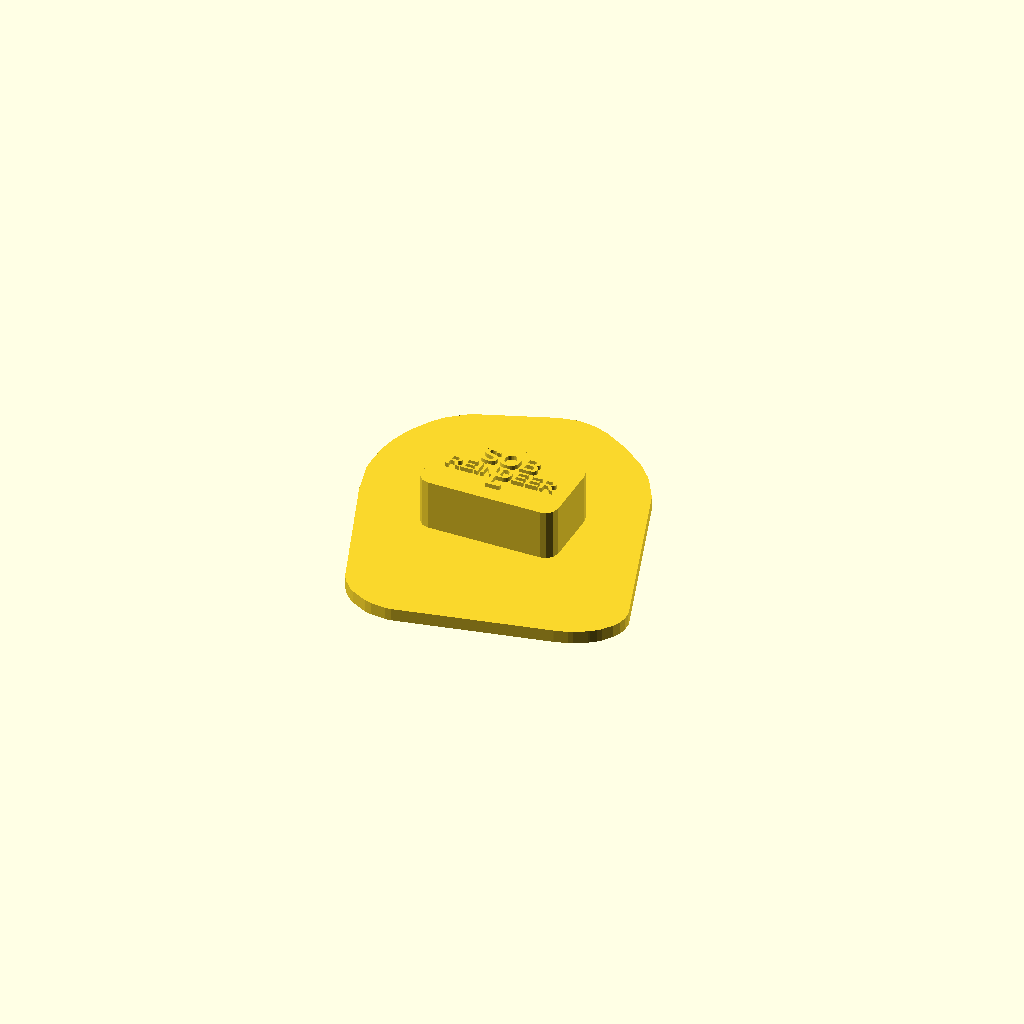
Cell 1 — every parameter at its default value.
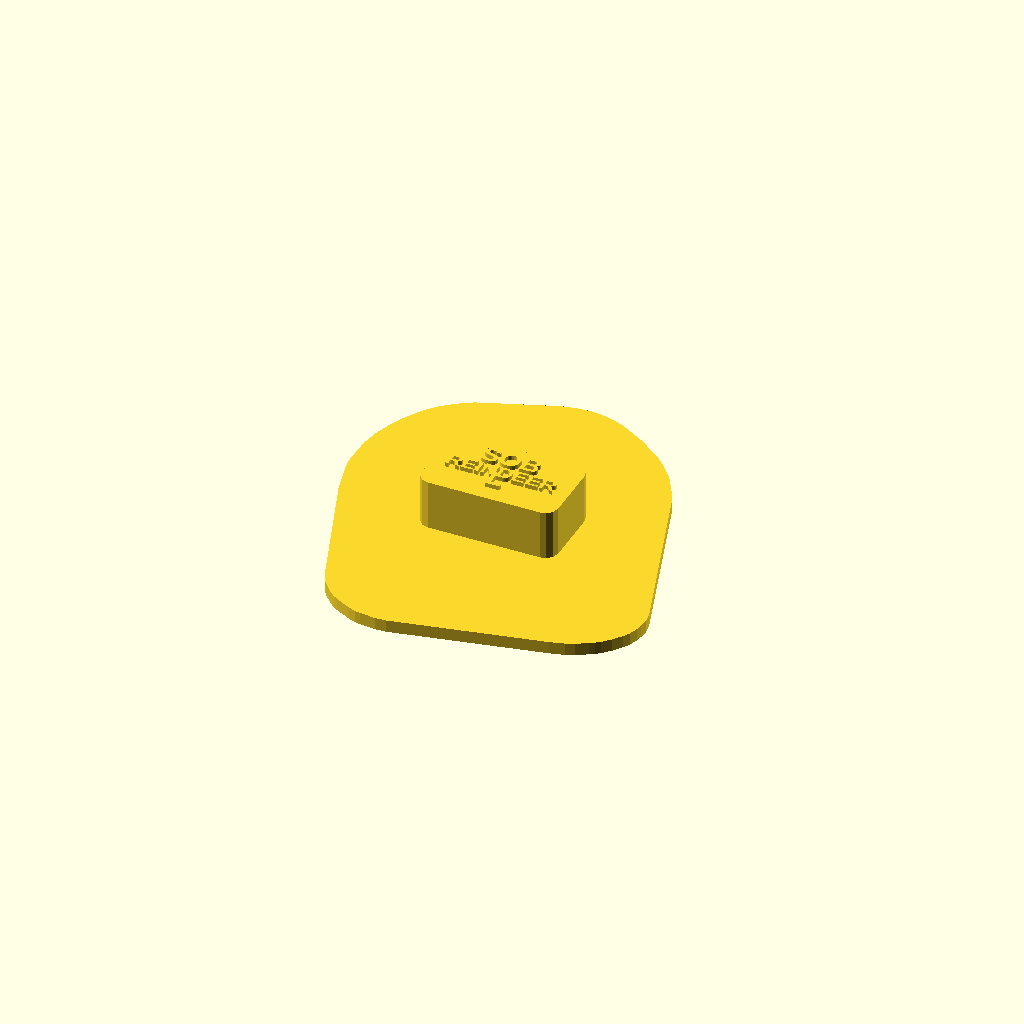
Cell 2 — base_margin set to 12, the other parameters unchanged.
One fixed orthographic camera (rotation 55°, 0°, 25°; colour scheme Cornfield) for every cell.
The OpenSCAD source (Animals-Zvirata/Reindeer-Sob/reindeer_stamp.scad):
// Paw/hoof stamp - generated by Scripts-Skripty/generate_stamp.py
// Params: params.json in the same directory as this file.

base_margin = 6.00;
base_shape  = "hull";  // "ellipse" or "circle"
base_rx     = 55.63;  // ellipse half-axes incl. margin
base_ry     = 60.53;
base_h      = 4.00;
pattern_h   = 6.00;
handle_h    = 16.00;
handle_w    = 44.00;
handle_d    = 26.00;
handle_r    = 4.00;
text_h      = 1.40;
name_cz     = "SOB";
name_en     = "REINDEER";
side        = "L";  // "L" or "R"

module footprint() {  // full outline (base plate)
    polygon([[25.07, -21.69], [18.46, -23.91], [12.73, -24.08], [10.77, -23.54], [7.12, -21.49], [5.46, -19.43], [5.04, -16.66], [5.63, -13.60], [11.89, -2.44], [13.30, 1.57], [13.89, 7.16], [13.53, 11.03], [10.42, 22.08], [10.00, 22.33], [10.24, 22.75], [9.10, 24.24], [9.34, 24.67], [8.29, 25.82], [7.82, 27.50], [6.87, 28.31], [4.12, 32.96], [-0.69, 38.48], [-4.07, 41.51], [-8.98, 44.83], [-7.80, 46.43], [-5.64, 47.75], [-5.21, 47.51], [-4.97, 47.94], [-0.86, 48.74], [2.87, 48.34], [6.45, 47.17], [13.53, 43.20], [20.87, 37.67], [25.05, 33.06], [29.23, 25.92], [33.98, 10.27], [35.05, 2.61], [34.85, 0.75], [35.28, 0.51], [35.33, -9.96], [34.35, -14.21], [32.21, -17.52], [28.66, -20.32]]);
    polygon([[-24.94, 40.53], [-26.66, 34.44], [-27.99, 25.03], [-27.68, 20.06], [-28.07, 18.86], [-27.64, 18.62], [-27.42, 13.99], [-25.54, 7.29], [-24.02, 4.46], [-21.41, 1.58], [-12.17, -5.59], [-6.26, -11.16], [-4.41, -13.89], [-3.19, -18.25], [-3.78, -21.30], [-5.34, -24.09], [-7.55, -26.52], [-11.20, -28.99], [-11.63, -28.75], [-11.87, -29.18], [-15.31, -29.78], [-18.27, -29.53], [-22.68, -27.33], [-26.06, -24.31], [-29.30, -20.52], [-33.90, -13.14], [-33.66, -12.71], [-34.71, -11.55], [-37.50, -5.47], [-37.26, -5.04], [-38.87, -1.88], [-41.45, 8.60], [-41.27, 16.96], [-40.39, 21.55], [-38.60, 26.75], [-35.10, 32.97], [-32.65, 35.83], [-28.19, 39.25]]);
    polygon([[-7.34, -47.24], [-8.27, -48.41], [-9.71, -48.45], [-11.62, -49.35], [-16.45, -48.90], [-21.29, -46.46], [-23.91, -43.58], [-23.66, -43.15], [-24.19, -42.58], [-20.72, -41.42], [-16.75, -41.39], [-12.93, -42.13], [-6.37, -45.52]]);
    polygon([[47.43, -28.61], [47.29, -29.37], [47.71, -29.61], [47.27, -31.90], [45.04, -34.88], [43.55, -36.02], [39.81, -38.16], [35.79, -39.29], [32.86, -38.48], [31.29, -36.76], [32.61, -34.40], [35.34, -32.54], [43.34, -28.85], [46.69, -27.91]]);
}

module relief() {  // rounded imprint pattern (points down, into the mud)
    hull() {
        translate([0, 0, -0.5])  linear_extrude(1.7) polygon([[25.07, -21.69], [18.46, -23.91], [12.73, -24.08], [10.77, -23.54], [7.12, -21.49], [5.46, -19.43], [5.04, -16.66], [5.63, -13.60], [11.89, -2.44], [13.30, 1.57], [13.89, 7.16], [13.53, 11.03], [10.42, 22.08], [10.00, 22.33], [10.24, 22.75], [9.10, 24.24], [9.34, 24.67], [8.29, 25.82], [7.82, 27.50], [6.87, 28.31], [4.12, 32.96], [-0.69, 38.48], [-4.07, 41.51], [-8.98, 44.83], [-7.80, 46.43], [-5.64, 47.75], [-5.21, 47.51], [-4.97, 47.94], [-0.86, 48.74], [2.87, 48.34], [6.45, 47.17], [13.53, 43.20], [20.87, 37.67], [25.05, 33.06], [29.23, 25.92], [33.98, 10.27], [35.05, 2.61], [34.85, 0.75], [35.28, 0.51], [35.33, -9.96], [34.35, -14.21], [32.21, -17.52], [28.66, -20.32]]);
        translate([0, 0, -0.50])  linear_extrude(0.12) offset(r = -1.07) polygon([[25.07, -21.69], [18.46, -23.91], [12.73, -24.08], [10.77, -23.54], [7.12, -21.49], [5.46, -19.43], [5.04, -16.66], [5.63, -13.60], [11.89, -2.44], [13.30, 1.57], [13.89, 7.16], [13.53, 11.03], [10.42, 22.08], [10.00, 22.33], [10.24, 22.75], [9.10, 24.24], [9.34, 24.67], [8.29, 25.82], [7.82, 27.50], [6.87, 28.31], [4.12, 32.96], [-0.69, 38.48], [-4.07, 41.51], [-8.98, 44.83], [-7.80, 46.43], [-5.64, 47.75], [-5.21, 47.51], [-4.97, 47.94], [-0.86, 48.74], [2.87, 48.34], [6.45, 47.17], [13.53, 43.20], [20.87, 37.67], [25.05, 33.06], [29.23, 25.92], [33.98, 10.27], [35.05, 2.61], [34.85, 0.75], [35.28, 0.51], [35.33, -9.96], [34.35, -14.21], [32.21, -17.52], [28.66, -20.32]]);
        translate([0, 0, -1.00])  linear_extrude(0.12) offset(r = -1.34) polygon([[25.07, -21.69], [18.46, -23.91], [12.73, -24.08], [10.77, -23.54], [7.12, -21.49], [5.46, -19.43], [5.04, -16.66], [5.63, -13.60], [11.89, -2.44], [13.30, 1.57], [13.89, 7.16], [13.53, 11.03], [10.42, 22.08], [10.00, 22.33], [10.24, 22.75], [9.10, 24.24], [9.34, 24.67], [8.29, 25.82], [7.82, 27.50], [6.87, 28.31], [4.12, 32.96], [-0.69, 38.48], [-4.07, 41.51], [-8.98, 44.83], [-7.80, 46.43], [-5.64, 47.75], [-5.21, 47.51], [-4.97, 47.94], [-0.86, 48.74], [2.87, 48.34], [6.45, 47.17], [13.53, 43.20], [20.87, 37.67], [25.05, 33.06], [29.23, 25.92], [33.98, 10.27], [35.05, 2.61], [34.85, 0.75], [35.28, 0.51], [35.33, -9.96], [34.35, -14.21], [32.21, -17.52], [28.66, -20.32]]);
        translate([0, 0, -1.50])  linear_extrude(0.12) offset(r = -1.65) polygon([[25.07, -21.69], [18.46, -23.91], [12.73, -24.08], [10.77, -23.54], [7.12, -21.49], [5.46, -19.43], [5.04, -16.66], [5.63, -13.60], [11.89, -2.44], [13.30, 1.57], [13.89, 7.16], [13.53, 11.03], [10.42, 22.08], [10.00, 22.33], [10.24, 22.75], [9.10, 24.24], [9.34, 24.67], [8.29, 25.82], [7.82, 27.50], [6.87, 28.31], [4.12, 32.96], [-0.69, 38.48], [-4.07, 41.51], [-8.98, 44.83], [-7.80, 46.43], [-5.64, 47.75], [-5.21, 47.51], [-4.97, 47.94], [-0.86, 48.74], [2.87, 48.34], [6.45, 47.17], [13.53, 43.20], [20.87, 37.67], [25.05, 33.06], [29.23, 25.92], [33.98, 10.27], [35.05, 2.61], [34.85, 0.75], [35.28, 0.51], [35.33, -9.96], [34.35, -14.21], [32.21, -17.52], [28.66, -20.32]]);
        translate([0, 0, -2.00])  linear_extrude(0.12) offset(r = -2.00) polygon([[25.07, -21.69], [18.46, -23.91], [12.73, -24.08], [10.77, -23.54], [7.12, -21.49], [5.46, -19.43], [5.04, -16.66], [5.63, -13.60], [11.89, -2.44], [13.30, 1.57], [13.89, 7.16], [13.53, 11.03], [10.42, 22.08], [10.00, 22.33], [10.24, 22.75], [9.10, 24.24], [9.34, 24.67], [8.29, 25.82], [7.82, 27.50], [6.87, 28.31], [4.12, 32.96], [-0.69, 38.48], [-4.07, 41.51], [-8.98, 44.83], [-7.80, 46.43], [-5.64, 47.75], [-5.21, 47.51], [-4.97, 47.94], [-0.86, 48.74], [2.87, 48.34], [6.45, 47.17], [13.53, 43.20], [20.87, 37.67], [25.05, 33.06], [29.23, 25.92], [33.98, 10.27], [35.05, 2.61], [34.85, 0.75], [35.28, 0.51], [35.33, -9.96], [34.35, -14.21], [32.21, -17.52], [28.66, -20.32]]);
        translate([0, 0, -2.50])  linear_extrude(0.12) offset(r = -2.40) polygon([[25.07, -21.69], [18.46, -23.91], [12.73, -24.08], [10.77, -23.54], [7.12, -21.49], [5.46, -19.43], [5.04, -16.66], [5.63, -13.60], [11.89, -2.44], [13.30, 1.57], [13.89, 7.16], [13.53, 11.03], [10.42, 22.08], [10.00, 22.33], [10.24, 22.75], [9.10, 24.24], [9.34, 24.67], [8.29, 25.82], [7.82, 27.50], [6.87, 28.31], [4.12, 32.96], [-0.69, 38.48], [-4.07, 41.51], [-8.98, 44.83], [-7.80, 46.43], [-5.64, 47.75], [-5.21, 47.51], [-4.97, 47.94], [-0.86, 48.74], [2.87, 48.34], [6.45, 47.17], [13.53, 43.20], [20.87, 37.67], [25.05, 33.06], [29.23, 25.92], [33.98, 10.27], [35.05, 2.61], [34.85, 0.75], [35.28, 0.51], [35.33, -9.96], [34.35, -14.21], [32.21, -17.52], [28.66, -20.32]]);
        translate([0, 0, -3.00])  linear_extrude(0.12) offset(r = -2.86) polygon([[25.07, -21.69], [18.46, -23.91], [12.73, -24.08], [10.77, -23.54], [7.12, -21.49], [5.46, -19.43], [5.04, -16.66], [5.63, -13.60], [11.89, -2.44], [13.30, 1.57], [13.89, 7.16], [13.53, 11.03], [10.42, 22.08], [10.00, 22.33], [10.24, 22.75], [9.10, 24.24], [9.34, 24.67], [8.29, 25.82], [7.82, 27.50], [6.87, 28.31], [4.12, 32.96], [-0.69, 38.48], [-4.07, 41.51], [-8.98, 44.83], [-7.80, 46.43], [-5.64, 47.75], [-5.21, 47.51], [-4.97, 47.94], [-0.86, 48.74], [2.87, 48.34], [6.45, 47.17], [13.53, 43.20], [20.87, 37.67], [25.05, 33.06], [29.23, 25.92], [33.98, 10.27], [35.05, 2.61], [34.85, 0.75], [35.28, 0.51], [35.33, -9.96], [34.35, -14.21], [32.21, -17.52], [28.66, -20.32]]);
        translate([0, 0, -3.50])  linear_extrude(0.12) offset(r = -3.39) polygon([[25.07, -21.69], [18.46, -23.91], [12.73, -24.08], [10.77, -23.54], [7.12, -21.49], [5.46, -19.43], [5.04, -16.66], [5.63, -13.60], [11.89, -2.44], [13.30, 1.57], [13.89, 7.16], [13.53, 11.03], [10.42, 22.08], [10.00, 22.33], [10.24, 22.75], [9.10, 24.24], [9.34, 24.67], [8.29, 25.82], [7.82, 27.50], [6.87, 28.31], [4.12, 32.96], [-0.69, 38.48], [-4.07, 41.51], [-8.98, 44.83], [-7.80, 46.43], [-5.64, 47.75], [-5.21, 47.51], [-4.97, 47.94], [-0.86, 48.74], [2.87, 48.34], [6.45, 47.17], [13.53, 43.20], [20.87, 37.67], [25.05, 33.06], [29.23, 25.92], [33.98, 10.27], [35.05, 2.61], [34.85, 0.75], [35.28, 0.51], [35.33, -9.96], [34.35, -14.21], [32.21, -17.52], [28.66, -20.32]]);
        translate([0, 0, -4.00])  linear_extrude(0.12) offset(r = -4.00) polygon([[25.07, -21.69], [18.46, -23.91], [12.73, -24.08], [10.77, -23.54], [7.12, -21.49], [5.46, -19.43], [5.04, -16.66], [5.63, -13.60], [11.89, -2.44], [13.30, 1.57], [13.89, 7.16], [13.53, 11.03], [10.42, 22.08], [10.00, 22.33], [10.24, 22.75], [9.10, 24.24], [9.34, 24.67], [8.29, 25.82], [7.82, 27.50], [6.87, 28.31], [4.12, 32.96], [-0.69, 38.48], [-4.07, 41.51], [-8.98, 44.83], [-7.80, 46.43], [-5.64, 47.75], [-5.21, 47.51], [-4.97, 47.94], [-0.86, 48.74], [2.87, 48.34], [6.45, 47.17], [13.53, 43.20], [20.87, 37.67], [25.05, 33.06], [29.23, 25.92], [33.98, 10.27], [35.05, 2.61], [34.85, 0.75], [35.28, 0.51], [35.33, -9.96], [34.35, -14.21], [32.21, -17.52], [28.66, -20.32]]);
        translate([0, 0, -4.50])  linear_extrude(0.12) offset(r = -4.73) polygon([[25.07, -21.69], [18.46, -23.91], [12.73, -24.08], [10.77, -23.54], [7.12, -21.49], [5.46, -19.43], [5.04, -16.66], [5.63, -13.60], [11.89, -2.44], [13.30, 1.57], [13.89, 7.16], [13.53, 11.03], [10.42, 22.08], [10.00, 22.33], [10.24, 22.75], [9.10, 24.24], [9.34, 24.67], [8.29, 25.82], [7.82, 27.50], [6.87, 28.31], [4.12, 32.96], [-0.69, 38.48], [-4.07, 41.51], [-8.98, 44.83], [-7.80, 46.43], [-5.64, 47.75], [-5.21, 47.51], [-4.97, 47.94], [-0.86, 48.74], [2.87, 48.34], [6.45, 47.17], [13.53, 43.20], [20.87, 37.67], [25.05, 33.06], [29.23, 25.92], [33.98, 10.27], [35.05, 2.61], [34.85, 0.75], [35.28, 0.51], [35.33, -9.96], [34.35, -14.21], [32.21, -17.52], [28.66, -20.32]]);
        translate([0, 0, -5.00])  linear_extrude(0.12) offset(r = -5.64) polygon([[25.07, -21.69], [18.46, -23.91], [12.73, -24.08], [10.77, -23.54], [7.12, -21.49], [5.46, -19.43], [5.04, -16.66], [5.63, -13.60], [11.89, -2.44], [13.30, 1.57], [13.89, 7.16], [13.53, 11.03], [10.42, 22.08], [10.00, 22.33], [10.24, 22.75], [9.10, 24.24], [9.34, 24.67], [8.29, 25.82], [7.82, 27.50], [6.87, 28.31], [4.12, 32.96], [-0.69, 38.48], [-4.07, 41.51], [-8.98, 44.83], [-7.80, 46.43], [-5.64, 47.75], [-5.21, 47.51], [-4.97, 47.94], [-0.86, 48.74], [2.87, 48.34], [6.45, 47.17], [13.53, 43.20], [20.87, 37.67], [25.05, 33.06], [29.23, 25.92], [33.98, 10.27], [35.05, 2.61], [34.85, 0.75], [35.28, 0.51], [35.33, -9.96], [34.35, -14.21], [32.21, -17.52], [28.66, -20.32]]);
        translate([0, 0, -5.50])  linear_extrude(0.12) offset(r = -6.88) polygon([[25.07, -21.69], [18.46, -23.91], [12.73, -24.08], [10.77, -23.54], [7.12, -21.49], [5.46, -19.43], [5.04, -16.66], [5.63, -13.60], [11.89, -2.44], [13.30, 1.57], [13.89, 7.16], [13.53, 11.03], [10.42, 22.08], [10.00, 22.33], [10.24, 22.75], [9.10, 24.24], [9.34, 24.67], [8.29, 25.82], [7.82, 27.50], [6.87, 28.31], [4.12, 32.96], [-0.69, 38.48], [-4.07, 41.51], [-8.98, 44.83], [-7.80, 46.43], [-5.64, 47.75], [-5.21, 47.51], [-4.97, 47.94], [-0.86, 48.74], [2.87, 48.34], [6.45, 47.17], [13.53, 43.20], [20.87, 37.67], [25.05, 33.06], [29.23, 25.92], [33.98, 10.27], [35.05, 2.61], [34.85, 0.75], [35.28, 0.51], [35.33, -9.96], [34.35, -14.21], [32.21, -17.52], [28.66, -20.32]]);
        translate([0, 0, -6.00])  linear_extrude(0.12) offset(r = -10.00) polygon([[25.07, -21.69], [18.46, -23.91], [12.73, -24.08], [10.77, -23.54], [7.12, -21.49], [5.46, -19.43], [5.04, -16.66], [5.63, -13.60], [11.89, -2.44], [13.30, 1.57], [13.89, 7.16], [13.53, 11.03], [10.42, 22.08], [10.00, 22.33], [10.24, 22.75], [9.10, 24.24], [9.34, 24.67], [8.29, 25.82], [7.82, 27.50], [6.87, 28.31], [4.12, 32.96], [-0.69, 38.48], [-4.07, 41.51], [-8.98, 44.83], [-7.80, 46.43], [-5.64, 47.75], [-5.21, 47.51], [-4.97, 47.94], [-0.86, 48.74], [2.87, 48.34], [6.45, 47.17], [13.53, 43.20], [20.87, 37.67], [25.05, 33.06], [29.23, 25.92], [33.98, 10.27], [35.05, 2.61], [34.85, 0.75], [35.28, 0.51], [35.33, -9.96], [34.35, -14.21], [32.21, -17.52], [28.66, -20.32]]);
    }
    hull() {
        translate([0, 0, -0.5])  linear_extrude(1.7) polygon([[-24.94, 40.53], [-26.66, 34.44], [-27.99, 25.03], [-27.68, 20.06], [-28.07, 18.86], [-27.64, 18.62], [-27.42, 13.99], [-25.54, 7.29], [-24.02, 4.46], [-21.41, 1.58], [-12.17, -5.59], [-6.26, -11.16], [-4.41, -13.89], [-3.19, -18.25], [-3.78, -21.30], [-5.34, -24.09], [-7.55, -26.52], [-11.20, -28.99], [-11.63, -28.75], [-11.87, -29.18], [-15.31, -29.78], [-18.27, -29.53], [-22.68, -27.33], [-26.06, -24.31], [-29.30, -20.52], [-33.90, -13.14], [-33.66, -12.71], [-34.71, -11.55], [-37.50, -5.47], [-37.26, -5.04], [-38.87, -1.88], [-41.45, 8.60], [-41.27, 16.96], [-40.39, 21.55], [-38.60, 26.75], [-35.10, 32.97], [-32.65, 35.83], [-28.19, 39.25]]);
        translate([0, 0, -0.50])  linear_extrude(0.12) offset(r = -1.07) polygon([[-24.94, 40.53], [-26.66, 34.44], [-27.99, 25.03], [-27.68, 20.06], [-28.07, 18.86], [-27.64, 18.62], [-27.42, 13.99], [-25.54, 7.29], [-24.02, 4.46], [-21.41, 1.58], [-12.17, -5.59], [-6.26, -11.16], [-4.41, -13.89], [-3.19, -18.25], [-3.78, -21.30], [-5.34, -24.09], [-7.55, -26.52], [-11.20, -28.99], [-11.63, -28.75], [-11.87, -29.18], [-15.31, -29.78], [-18.27, -29.53], [-22.68, -27.33], [-26.06, -24.31], [-29.30, -20.52], [-33.90, -13.14], [-33.66, -12.71], [-34.71, -11.55], [-37.50, -5.47], [-37.26, -5.04], [-38.87, -1.88], [-41.45, 8.60], [-41.27, 16.96], [-40.39, 21.55], [-38.60, 26.75], [-35.10, 32.97], [-32.65, 35.83], [-28.19, 39.25]]);
        translate([0, 0, -1.00])  linear_extrude(0.12) offset(r = -1.34) polygon([[-24.94, 40.53], [-26.66, 34.44], [-27.99, 25.03], [-27.68, 20.06], [-28.07, 18.86], [-27.64, 18.62], [-27.42, 13.99], [-25.54, 7.29], [-24.02, 4.46], [-21.41, 1.58], [-12.17, -5.59], [-6.26, -11.16], [-4.41, -13.89], [-3.19, -18.25], [-3.78, -21.30], [-5.34, -24.09], [-7.55, -26.52], [-11.20, -28.99], [-11.63, -28.75], [-11.87, -29.18], [-15.31, -29.78], [-18.27, -29.53], [-22.68, -27.33], [-26.06, -24.31], [-29.30, -20.52], [-33.90, -13.14], [-33.66, -12.71], [-34.71, -11.55], [-37.50, -5.47], [-37.26, -5.04], [-38.87, -1.88], [-41.45, 8.60], [-41.27, 16.96], [-40.39, 21.55], [-38.60, 26.75], [-35.10, 32.97], [-32.65, 35.83], [-28.19, 39.25]]);
        translate([0, 0, -1.50])  linear_extrude(0.12) offset(r = -1.65) polygon([[-24.94, 40.53], [-26.66, 34.44], [-27.99, 25.03], [-27.68, 20.06], [-28.07, 18.86], [-27.64, 18.62], [-27.42, 13.99], [-25.54, 7.29], [-24.02, 4.46], [-21.41, 1.58], [-12.17, -5.59], [-6.26, -11.16], [-4.41, -13.89], [-3.19, -18.25], [-3.78, -21.30], [-5.34, -24.09], [-7.55, -26.52], [-11.20, -28.99], [-11.63, -28.75], [-11.87, -29.18], [-15.31, -29.78], [-18.27, -29.53], [-22.68, -27.33], [-26.06, -24.31], [-29.30, -20.52], [-33.90, -13.14], [-33.66, -12.71], [-34.71, -11.55], [-37.50, -5.47], [-37.26, -5.04], [-38.87, -1.88], [-41.45, 8.60], [-41.27, 16.96], [-40.39, 21.55], [-38.60, 26.75], [-35.10, 32.97], [-32.65, 35.83], [-28.19, 39.25]]);
        translate([0, 0, -2.00])  linear_extrude(0.12) offset(r = -2.00) polygon([[-24.94, 40.53], [-26.66, 34.44], [-27.99, 25.03], [-27.68, 20.06], [-28.07, 18.86], [-27.64, 18.62], [-27.42, 13.99], [-25.54, 7.29], [-24.02, 4.46], [-21.41, 1.58], [-12.17, -5.59], [-6.26, -11.16], [-4.41, -13.89], [-3.19, -18.25], [-3.78, -21.30], [-5.34, -24.09], [-7.55, -26.52], [-11.20, -28.99], [-11.63, -28.75], [-11.87, -29.18], [-15.31, -29.78], [-18.27, -29.53], [-22.68, -27.33], [-26.06, -24.31], [-29.30, -20.52], [-33.90, -13.14], [-33.66, -12.71], [-34.71, -11.55], [-37.50, -5.47], [-37.26, -5.04], [-38.87, -1.88], [-41.45, 8.60], [-41.27, 16.96], [-40.39, 21.55], [-38.60, 26.75], [-35.10, 32.97], [-32.65, 35.83], [-28.19, 39.25]]);
        translate([0, 0, -2.50])  linear_extrude(0.12) offset(r = -2.40) polygon([[-24.94, 40.53], [-26.66, 34.44], [-27.99, 25.03], [-27.68, 20.06], [-28.07, 18.86], [-27.64, 18.62], [-27.42, 13.99], [-25.54, 7.29], [-24.02, 4.46], [-21.41, 1.58], [-12.17, -5.59], [-6.26, -11.16], [-4.41, -13.89], [-3.19, -18.25], [-3.78, -21.30], [-5.34, -24.09], [-7.55, -26.52], [-11.20, -28.99], [-11.63, -28.75], [-11.87, -29.18], [-15.31, -29.78], [-18.27, -29.53], [-22.68, -27.33], [-26.06, -24.31], [-29.30, -20.52], [-33.90, -13.14], [-33.66, -12.71], [-34.71, -11.55], [-37.50, -5.47], [-37.26, -5.04], [-38.87, -1.88], [-41.45, 8.60], [-41.27, 16.96], [-40.39, 21.55], [-38.60, 26.75], [-35.10, 32.97], [-32.65, 35.83], [-28.19, 39.25]]);
        translate([0, 0, -3.00])  linear_extrude(0.12) offset(r = -2.86) polygon([[-24.94, 40.53], [-26.66, 34.44], [-27.99, 25.03], [-27.68, 20.06], [-28.07, 18.86], [-27.64, 18.62], [-27.42, 13.99], [-25.54, 7.29], [-24.02, 4.46], [-21.41, 1.58], [-12.17, -5.59], [-6.26, -11.16], [-4.41, -13.89], [-3.19, -18.25], [-3.78, -21.30], [-5.34, -24.09], [-7.55, -26.52], [-11.20, -28.99], [-11.63, -28.75], [-11.87, -29.18], [-15.31, -29.78], [-18.27, -29.53], [-22.68, -27.33], [-26.06, -24.31], [-29.30, -20.52], [-33.90, -13.14], [-33.66, -12.71], [-34.71, -11.55], [-37.50, -5.47], [-37.26, -5.04], [-38.87, -1.88], [-41.45, 8.60], [-41.27, 16.96], [-40.39, 21.55], [-38.60, 26.75], [-35.10, 32.97], [-32.65, 35.83], [-28.19, 39.25]]);
        translate([0, 0, -3.50])  linear_extrude(0.12) offset(r = -3.39) polygon([[-24.94, 40.53], [-26.66, 34.44], [-27.99, 25.03], [-27.68, 20.06], [-28.07, 18.86], [-27.64, 18.62], [-27.42, 13.99], [-25.54, 7.29], [-24.02, 4.46], [-21.41, 1.58], [-12.17, -5.59], [-6.26, -11.16], [-4.41, -13.89], [-3.19, -18.25], [-3.78, -21.30], [-5.34, -24.09], [-7.55, -26.52], [-11.20, -28.99], [-11.63, -28.75], [-11.87, -29.18], [-15.31, -29.78], [-18.27, -29.53], [-22.68, -27.33], [-26.06, -24.31], [-29.30, -20.52], [-33.90, -13.14], [-33.66, -12.71], [-34.71, -11.55], [-37.50, -5.47], [-37.26, -5.04], [-38.87, -1.88], [-41.45, 8.60], [-41.27, 16.96], [-40.39, 21.55], [-38.60, 26.75], [-35.10, 32.97], [-32.65, 35.83], [-28.19, 39.25]]);
        translate([0, 0, -4.00])  linear_extrude(0.12) offset(r = -4.00) polygon([[-24.94, 40.53], [-26.66, 34.44], [-27.99, 25.03], [-27.68, 20.06], [-28.07, 18.86], [-27.64, 18.62], [-27.42, 13.99], [-25.54, 7.29], [-24.02, 4.46], [-21.41, 1.58], [-12.17, -5.59], [-6.26, -11.16], [-4.41, -13.89], [-3.19, -18.25], [-3.78, -21.30], [-5.34, -24.09], [-7.55, -26.52], [-11.20, -28.99], [-11.63, -28.75], [-11.87, -29.18], [-15.31, -29.78], [-18.27, -29.53], [-22.68, -27.33], [-26.06, -24.31], [-29.30, -20.52], [-33.90, -13.14], [-33.66, -12.71], [-34.71, -11.55], [-37.50, -5.47], [-37.26, -5.04], [-38.87, -1.88], [-41.45, 8.60], [-41.27, 16.96], [-40.39, 21.55], [-38.60, 26.75], [-35.10, 32.97], [-32.65, 35.83], [-28.19, 39.25]]);
        translate([0, 0, -4.50])  linear_extrude(0.12) offset(r = -4.73) polygon([[-24.94, 40.53], [-26.66, 34.44], [-27.99, 25.03], [-27.68, 20.06], [-28.07, 18.86], [-27.64, 18.62], [-27.42, 13.99], [-25.54, 7.29], [-24.02, 4.46], [-21.41, 1.58], [-12.17, -5.59], [-6.26, -11.16], [-4.41, -13.89], [-3.19, -18.25], [-3.78, -21.30], [-5.34, -24.09], [-7.55, -26.52], [-11.20, -28.99], [-11.63, -28.75], [-11.87, -29.18], [-15.31, -29.78], [-18.27, -29.53], [-22.68, -27.33], [-26.06, -24.31], [-29.30, -20.52], [-33.90, -13.14], [-33.66, -12.71], [-34.71, -11.55], [-37.50, -5.47], [-37.26, -5.04], [-38.87, -1.88], [-41.45, 8.60], [-41.27, 16.96], [-40.39, 21.55], [-38.60, 26.75], [-35.10, 32.97], [-32.65, 35.83], [-28.19, 39.25]]);
        translate([0, 0, -5.00])  linear_extrude(0.12) offset(r = -5.64) polygon([[-24.94, 40.53], [-26.66, 34.44], [-27.99, 25.03], [-27.68, 20.06], [-28.07, 18.86], [-27.64, 18.62], [-27.42, 13.99], [-25.54, 7.29], [-24.02, 4.46], [-21.41, 1.58], [-12.17, -5.59], [-6.26, -11.16], [-4.41, -13.89], [-3.19, -18.25], [-3.78, -21.30], [-5.34, -24.09], [-7.55, -26.52], [-11.20, -28.99], [-11.63, -28.75], [-11.87, -29.18], [-15.31, -29.78], [-18.27, -29.53], [-22.68, -27.33], [-26.06, -24.31], [-29.30, -20.52], [-33.90, -13.14], [-33.66, -12.71], [-34.71, -11.55], [-37.50, -5.47], [-37.26, -5.04], [-38.87, -1.88], [-41.45, 8.60], [-41.27, 16.96], [-40.39, 21.55], [-38.60, 26.75], [-35.10, 32.97], [-32.65, 35.83], [-28.19, 39.25]]);
        translate([0, 0, -5.50])  linear_extrude(0.12) offset(r = -6.88) polygon([[-24.94, 40.53], [-26.66, 34.44], [-27.99, 25.03], [-27.68, 20.06], [-28.07, 18.86], [-27.64, 18.62], [-27.42, 13.99], [-25.54, 7.29], [-24.02, 4.46], [-21.41, 1.58], [-12.17, -5.59], [-6.26, -11.16], [-4.41, -13.89], [-3.19, -18.25], [-3.78, -21.30], [-5.34, -24.09], [-7.55, -26.52], [-11.20, -28.99], [-11.63, -28.75], [-11.87, -29.18], [-15.31, -29.78], [-18.27, -29.53], [-22.68, -27.33], [-26.06, -24.31], [-29.30, -20.52], [-33.90, -13.14], [-33.66, -12.71], [-34.71, -11.55], [-37.50, -5.47], [-37.26, -5.04], [-38.87, -1.88], [-41.45, 8.60], [-41.27, 16.96], [-40.39, 21.55], [-38.60, 26.75], [-35.10, 32.97], [-32.65, 35.83], [-28.19, 39.25]]);
        translate([0, 0, -6.00])  linear_extrude(0.12) offset(r = -10.00) polygon([[-24.94, 40.53], [-26.66, 34.44], [-27.99, 25.03], [-27.68, 20.06], [-28.07, 18.86], [-27.64, 18.62], [-27.42, 13.99], [-25.54, 7.29], [-24.02, 4.46], [-21.41, 1.58], [-12.17, -5.59], [-6.26, -11.16], [-4.41, -13.89], [-3.19, -18.25], [-3.78, -21.30], [-5.34, -24.09], [-7.55, -26.52], [-11.20, -28.99], [-11.63, -28.75], [-11.87, -29.18], [-15.31, -29.78], [-18.27, -29.53], [-22.68, -27.33], [-26.06, -24.31], [-29.30, -20.52], [-33.90, -13.14], [-33.66, -12.71], [-34.71, -11.55], [-37.50, -5.47], [-37.26, -5.04], [-38.87, -1.88], [-41.45, 8.60], [-41.27, 16.96], [-40.39, 21.55], [-38.60, 26.75], [-35.10, 32.97], [-32.65, 35.83], [-28.19, 39.25]]);
    }
    hull() {
        translate([0, 0, -0.5])  linear_extrude(1.7) polygon([[-7.34, -47.24], [-8.27, -48.41], [-9.71, -48.45], [-11.62, -49.35], [-16.45, -48.90], [-21.29, -46.46], [-23.91, -43.58], [-23.66, -43.15], [-24.19, -42.58], [-20.72, -41.42], [-16.75, -41.39], [-12.93, -42.13], [-6.37, -45.52]]);
        translate([0, 0, -0.50])  linear_extrude(0.12) offset(r = -0.10) polygon([[-7.34, -47.24], [-8.27, -48.41], [-9.71, -48.45], [-11.62, -49.35], [-16.45, -48.90], [-21.29, -46.46], [-23.91, -43.58], [-23.66, -43.15], [-24.19, -42.58], [-20.72, -41.42], [-16.75, -41.39], [-12.93, -42.13], [-6.37, -45.52]]);
        translate([0, 0, -1.00])  linear_extrude(0.12) offset(r = -0.02) polygon([[-7.34, -47.24], [-8.27, -48.41], [-9.71, -48.45], [-11.62, -49.35], [-16.45, -48.90], [-21.29, -46.46], [-23.91, -43.58], [-23.66, -43.15], [-24.19, -42.58], [-20.72, -41.42], [-16.75, -41.39], [-12.93, -42.13], [-6.37, -45.52]]);
        translate([0, 0, -1.50])  linear_extrude(0.12) polygon([[-7.34, -47.24], [-8.27, -48.41], [-9.71, -48.45], [-11.62, -49.35], [-16.45, -48.90], [-21.29, -46.46], [-23.91, -43.58], [-23.66, -43.15], [-24.19, -42.58], [-20.72, -41.42], [-16.75, -41.39], [-12.93, -42.13], [-6.37, -45.52]]);
        translate([0, 0, -2.00])  linear_extrude(0.12) offset(r = -0.03) polygon([[-7.34, -47.24], [-8.27, -48.41], [-9.71, -48.45], [-11.62, -49.35], [-16.45, -48.90], [-21.29, -46.46], [-23.91, -43.58], [-23.66, -43.15], [-24.19, -42.58], [-20.72, -41.42], [-16.75, -41.39], [-12.93, -42.13], [-6.37, -45.52]]);
        translate([0, 0, -2.50])  linear_extrude(0.12) offset(r = -0.12) polygon([[-7.34, -47.24], [-8.27, -48.41], [-9.71, -48.45], [-11.62, -49.35], [-16.45, -48.90], [-21.29, -46.46], [-23.91, -43.58], [-23.66, -43.15], [-24.19, -42.58], [-20.72, -41.42], [-16.75, -41.39], [-12.93, -42.13], [-6.37, -45.52]]);
        translate([0, 0, -3.00])  linear_extrude(0.12) offset(r = -0.27) polygon([[-7.34, -47.24], [-8.27, -48.41], [-9.71, -48.45], [-11.62, -49.35], [-16.45, -48.90], [-21.29, -46.46], [-23.91, -43.58], [-23.66, -43.15], [-24.19, -42.58], [-20.72, -41.42], [-16.75, -41.39], [-12.93, -42.13], [-6.37, -45.52]]);
        translate([0, 0, -3.50])  linear_extrude(0.12) offset(r = -0.48) polygon([[-7.34, -47.24], [-8.27, -48.41], [-9.71, -48.45], [-11.62, -49.35], [-16.45, -48.90], [-21.29, -46.46], [-23.91, -43.58], [-23.66, -43.15], [-24.19, -42.58], [-20.72, -41.42], [-16.75, -41.39], [-12.93, -42.13], [-6.37, -45.52]]);
        translate([0, 0, -4.00])  linear_extrude(0.12) offset(r = -0.78) polygon([[-7.34, -47.24], [-8.27, -48.41], [-9.71, -48.45], [-11.62, -49.35], [-16.45, -48.90], [-21.29, -46.46], [-23.91, -43.58], [-23.66, -43.15], [-24.19, -42.58], [-20.72, -41.42], [-16.75, -41.39], [-12.93, -42.13], [-6.37, -45.52]]);
        translate([0, 0, -4.50])  linear_extrude(0.12) offset(r = -1.17) polygon([[-7.34, -47.24], [-8.27, -48.41], [-9.71, -48.45], [-11.62, -49.35], [-16.45, -48.90], [-21.29, -46.46], [-23.91, -43.58], [-23.66, -43.15], [-24.19, -42.58], [-20.72, -41.42], [-16.75, -41.39], [-12.93, -42.13], [-6.37, -45.52]]);
        translate([0, 0, -5.00])  linear_extrude(0.12) offset(r = -1.70) polygon([[-7.34, -47.24], [-8.27, -48.41], [-9.71, -48.45], [-11.62, -49.35], [-16.45, -48.90], [-21.29, -46.46], [-23.91, -43.58], [-23.66, -43.15], [-24.19, -42.58], [-20.72, -41.42], [-16.75, -41.39], [-12.93, -42.13], [-6.37, -45.52]]);
        translate([0, 0, -5.50])  linear_extrude(0.12) offset(r = -2.47) polygon([[-7.34, -47.24], [-8.27, -48.41], [-9.71, -48.45], [-11.62, -49.35], [-16.45, -48.90], [-21.29, -46.46], [-23.91, -43.58], [-23.66, -43.15], [-24.19, -42.58], [-20.72, -41.42], [-16.75, -41.39], [-12.93, -42.13], [-6.37, -45.52]]);
        translate([0, 0, -6.00])  linear_extrude(0.12) offset(r = -4.54) polygon([[-7.34, -47.24], [-8.27, -48.41], [-9.71, -48.45], [-11.62, -49.35], [-16.45, -48.90], [-21.29, -46.46], [-23.91, -43.58], [-23.66, -43.15], [-24.19, -42.58], [-20.72, -41.42], [-16.75, -41.39], [-12.93, -42.13], [-6.37, -45.52]]);
    }
    hull() {
        translate([0, 0, -0.5])  linear_extrude(1.7) polygon([[47.43, -28.61], [47.29, -29.37], [47.71, -29.61], [47.27, -31.90], [45.04, -34.88], [43.55, -36.02], [39.81, -38.16], [35.79, -39.29], [32.86, -38.48], [31.29, -36.76], [32.61, -34.40], [35.34, -32.54], [43.34, -28.85], [46.69, -27.91]]);
        translate([0, 0, -0.50])  linear_extrude(0.12) offset(r = -0.54) polygon([[47.43, -28.61], [47.29, -29.37], [47.71, -29.61], [47.27, -31.90], [45.04, -34.88], [43.55, -36.02], [39.81, -38.16], [35.79, -39.29], [32.86, -38.48], [31.29, -36.76], [32.61, -34.40], [35.34, -32.54], [43.34, -28.85], [46.69, -27.91]]);
        translate([0, 0, -1.00])  linear_extrude(0.12) offset(r = -0.28) polygon([[47.43, -28.61], [47.29, -29.37], [47.71, -29.61], [47.27, -31.90], [45.04, -34.88], [43.55, -36.02], [39.81, -38.16], [35.79, -39.29], [32.86, -38.48], [31.29, -36.76], [32.61, -34.40], [35.34, -32.54], [43.34, -28.85], [46.69, -27.91]]);
        translate([0, 0, -1.50])  linear_extrude(0.12) offset(r = -0.11) polygon([[47.43, -28.61], [47.29, -29.37], [47.71, -29.61], [47.27, -31.90], [45.04, -34.88], [43.55, -36.02], [39.81, -38.16], [35.79, -39.29], [32.86, -38.48], [31.29, -36.76], [32.61, -34.40], [35.34, -32.54], [43.34, -28.85], [46.69, -27.91]]);
        translate([0, 0, -2.00])  linear_extrude(0.12) offset(r = -0.02) polygon([[47.43, -28.61], [47.29, -29.37], [47.71, -29.61], [47.27, -31.90], [45.04, -34.88], [43.55, -36.02], [39.81, -38.16], [35.79, -39.29], [32.86, -38.48], [31.29, -36.76], [32.61, -34.40], [35.34, -32.54], [43.34, -28.85], [46.69, -27.91]]);
        translate([0, 0, -2.50])  linear_extrude(0.12) polygon([[47.43, -28.61], [47.29, -29.37], [47.71, -29.61], [47.27, -31.90], [45.04, -34.88], [43.55, -36.02], [39.81, -38.16], [35.79, -39.29], [32.86, -38.48], [31.29, -36.76], [32.61, -34.40], [35.34, -32.54], [43.34, -28.85], [46.69, -27.91]]);
        translate([0, 0, -3.00])  linear_extrude(0.12) offset(r = -0.05) polygon([[47.43, -28.61], [47.29, -29.37], [47.71, -29.61], [47.27, -31.90], [45.04, -34.88], [43.55, -36.02], [39.81, -38.16], [35.79, -39.29], [32.86, -38.48], [31.29, -36.76], [32.61, -34.40], [35.34, -32.54], [43.34, -28.85], [46.69, -27.91]]);
        translate([0, 0, -3.50])  linear_extrude(0.12) offset(r = -0.17) polygon([[47.43, -28.61], [47.29, -29.37], [47.71, -29.61], [47.27, -31.90], [45.04, -34.88], [43.55, -36.02], [39.81, -38.16], [35.79, -39.29], [32.86, -38.48], [31.29, -36.76], [32.61, -34.40], [35.34, -32.54], [43.34, -28.85], [46.69, -27.91]]);
        translate([0, 0, -4.00])  linear_extrude(0.12) offset(r = -0.38) polygon([[47.43, -28.61], [47.29, -29.37], [47.71, -29.61], [47.27, -31.90], [45.04, -34.88], [43.55, -36.02], [39.81, -38.16], [35.79, -39.29], [32.86, -38.48], [31.29, -36.76], [32.61, -34.40], [35.34, -32.54], [43.34, -28.85], [46.69, -27.91]]);
        translate([0, 0, -4.50])  linear_extrude(0.12) offset(r = -0.68) polygon([[47.43, -28.61], [47.29, -29.37], [47.71, -29.61], [47.27, -31.90], [45.04, -34.88], [43.55, -36.02], [39.81, -38.16], [35.79, -39.29], [32.86, -38.48], [31.29, -36.76], [32.61, -34.40], [35.34, -32.54], [43.34, -28.85], [46.69, -27.91]]);
        translate([0, 0, -5.00])  linear_extrude(0.12) offset(r = -1.11) polygon([[47.43, -28.61], [47.29, -29.37], [47.71, -29.61], [47.27, -31.90], [45.04, -34.88], [43.55, -36.02], [39.81, -38.16], [35.79, -39.29], [32.86, -38.48], [31.29, -36.76], [32.61, -34.40], [35.34, -32.54], [43.34, -28.85], [46.69, -27.91]]);
        translate([0, 0, -5.50])  linear_extrude(0.12) offset(r = -1.77) polygon([[47.43, -28.61], [47.29, -29.37], [47.71, -29.61], [47.27, -31.90], [45.04, -34.88], [43.55, -36.02], [39.81, -38.16], [35.79, -39.29], [32.86, -38.48], [31.29, -36.76], [32.61, -34.40], [35.34, -32.54], [43.34, -28.85], [46.69, -27.91]]);
        translate([0, 0, -6.00])  linear_extrude(0.12) offset(r = -3.60) polygon([[47.43, -28.61], [47.29, -29.37], [47.71, -29.61], [47.27, -31.90], [45.04, -34.88], [43.55, -36.02], [39.81, -38.16], [35.79, -39.29], [32.86, -38.48], [31.29, -36.76], [32.61, -34.40], [35.34, -32.54], [43.34, -28.85], [46.69, -27.91]]);
    }
}

module base_shape() {
    // convex base around the track.
    // "hull": convex hull of the track + base_margin (default, always safe)
    // "ellipse" / "circle": circumscribed ellipse/circle
    if (base_shape == "circle")
        circle(r = max(base_rx, base_ry), $fn = 128);
    else if (base_shape == "ellipse")
        scale([base_rx, base_ry]) circle(r = 1, $fn = 128);
    else
        offset(r = base_margin) hull() footprint();
}

module stamp_body() {
    mirror(side == "R" ? [1, 0, 0] : [0, 0, 0])
    union() {
        relief();
        linear_extrude(base_h) base_shape();
    }
    translate([0, 0, base_h - 1.0])
    linear_extrude(handle_h + 1.0)
        offset(r = handle_r) offset(delta = -handle_r)
            square([handle_w, handle_d], center = true);
}

module top_text() {
    translate([0, 0, base_h + handle_h - 0.5])
    linear_extrude(text_h + 0.5)
    union() {
        translate([0, 2.86, 0])
            text(name_cz, size = 6.40, halign = "center",
                 font = "Liberation Sans:style=Bold");
        translate([0, -3.38, 0])
            text(name_en, size = 5.00, halign = "center",
                 font = "Liberation Sans:style=Bold");
        translate([0, -7.80, 0])
            text(side, size = 6.40, halign = "center",
                 font = "Liberation Sans:style=Bold");
    }
}

union() {
    stamp_body();
    top_text();
}
Customizer parameters (derived from the source; name, type, default, range or options):
base_margin: number, default 6
base_shape: string, default "hull"
base_rx: number, default 55.63
base_ry: number, default 60.53
base_h: number, default 4
pattern_h: number, default 6
handle_h: number, default 16
handle_w: number, default 44
handle_d: number, default 26
handle_r: number, default 4
text_h: number, default 1.4
name_cz: string, default "SOB"
name_en: string, default "REINDEER"
side: string, default "L"
